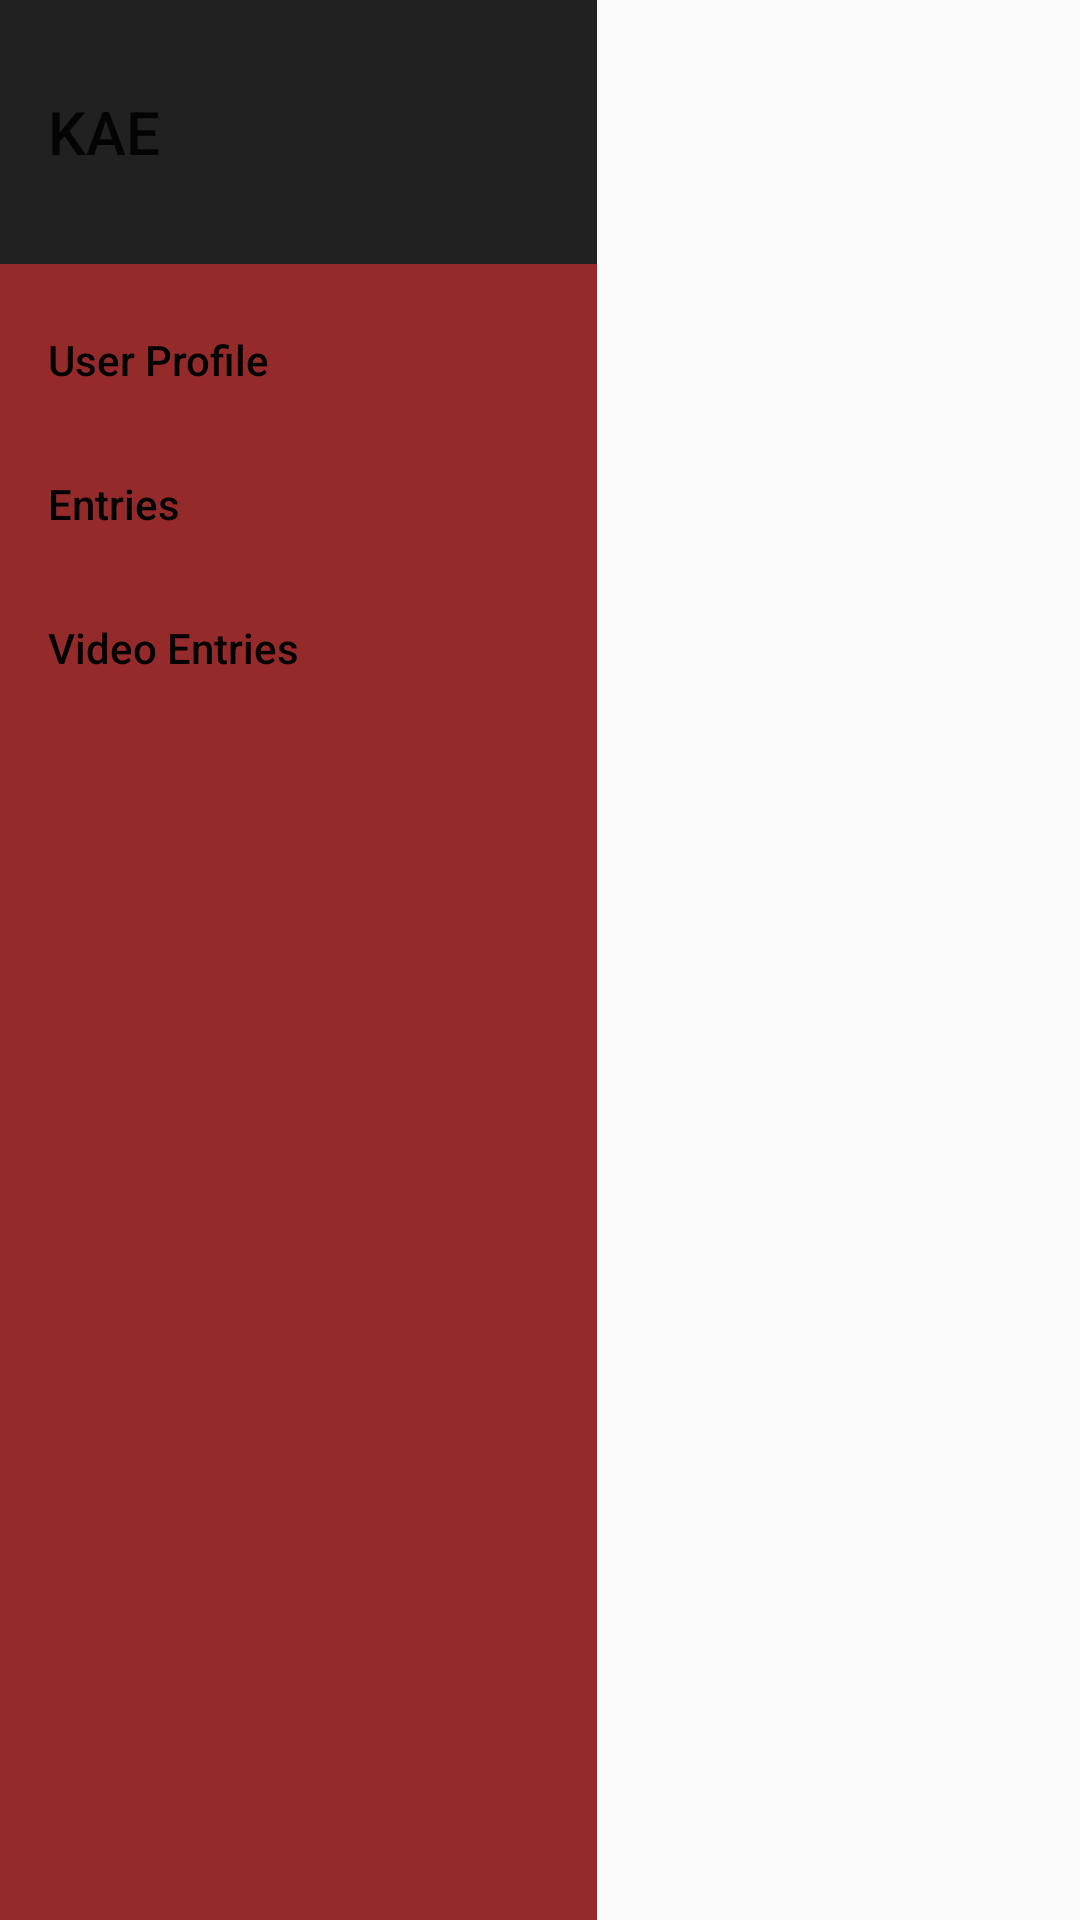

This screen was rendered from an Android layout file. Write that file and the resources it references.
<!-- AndroidManifest.xml: application theme Theme.KAE -->
<!-- res/layout/burgermenu.xml -->
<?xml version="1.0" encoding="utf-8"?>
<androidx.constraintlayout.widget.ConstraintLayout xmlns:android="http://schemas.android.com/apk/res/android"
    xmlns:app="http://schemas.android.com/apk/res-auto"

    xmlns:tools="http://schemas.android.com/tools"
    android:layout_width="match_parent"
    android:layout_height="match_parent"
    android:background="@drawable/kae_background1">

    

    

    

    <androidx.appcompat.widget.Toolbar
        android:id="@+id/toolbar"
        android:layout_width="199dp"
        android:layout_height="88dp"
        android:background="?attr/colorPrimary"
        app:layout_constraintStart_toStartOf="parent"
        app:layout_constraintTop_toTopOf="parent"
        app:popupTheme="@style/ThemeOverlay.AppCompat.Light"
        app:title="KAE" />

    <com.google.android.material.navigation.NavigationView
        android:id="@+id/navigation_view"
        android:layout_width="199dp"
        android:layout_height="558dp"
        android:layout_gravity="start"
        android:backgroundTint="#952A2A"
        android:visibility="visible"
        app:itemTextColor="@color/black"
        app:layout_constraintStart_toStartOf="parent"
        app:layout_constraintTop_toBottomOf="@+id/toolbar"
        app:menu="@menu/burgermenu"
        tools:visibility="visible">


    </com.google.android.material.navigation.NavigationView>

</androidx.constraintlayout.widget.ConstraintLayout>
<!-- resources referenced by this layout -->
<resources>
  <color name="black">#FF000000</color>
  <style name="Theme.KAE" parent="Theme.AppCompat.Light.DarkActionBar">
          
      </style>
</resources>
